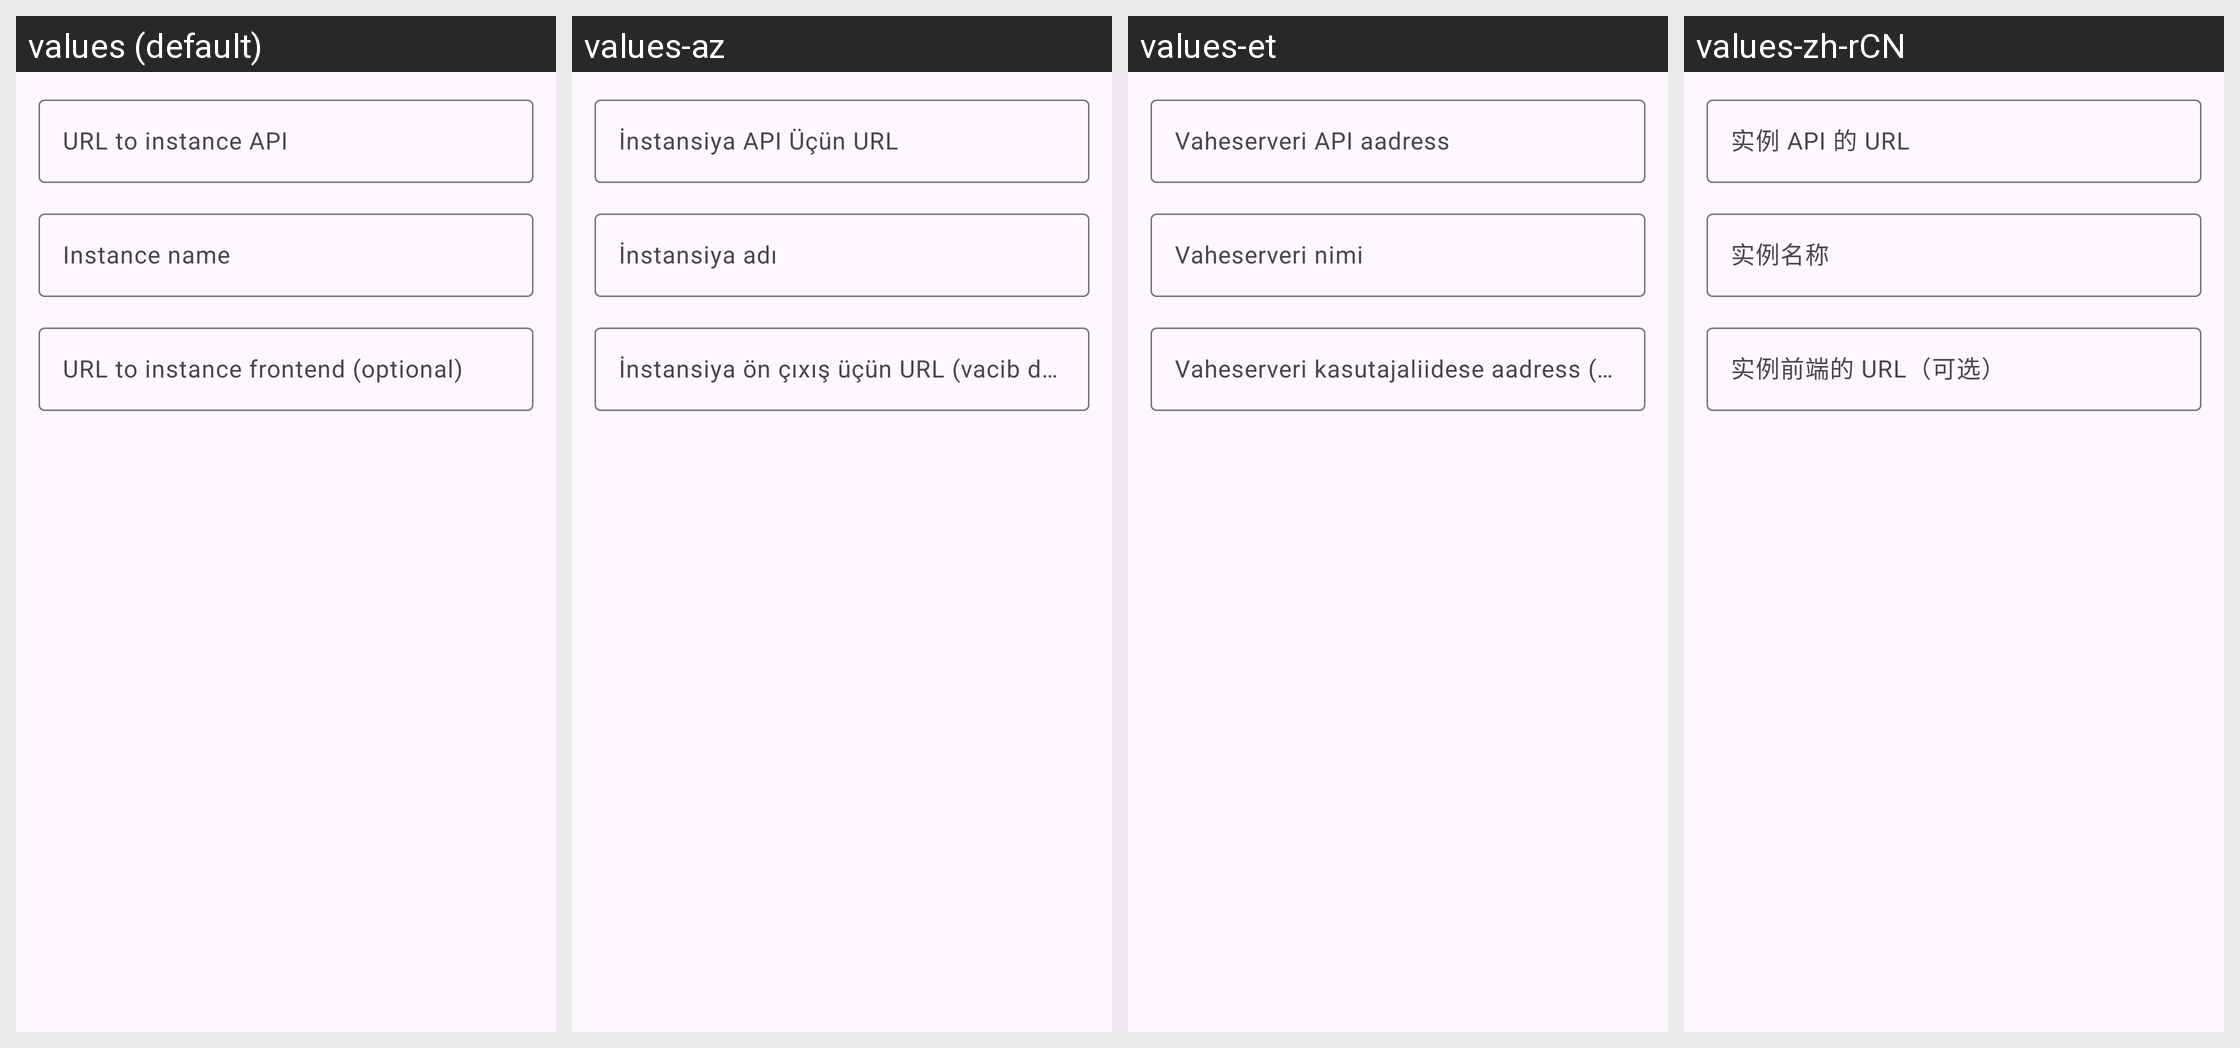

The Android screen above is rendered under several locales of the same app. Produce the string resources it draws, with the default and per-locale values.
Android screen res/layout/dialog_custom_instance.xml rendered under 4 locales, left to right: values (default), values-az, values-et, values-zh-rCN. Device: Nexus 5 (rendered at 1080×1920; each locale shown at half size, 540×960, under a caption strip naming it); theme BaseTheme.
Other locales in the repository, not shown: values-af, values-ar, values-as, values-azb, values-be, values-bg, values-bn, values-ca, values-ckb, values-cs, values-da, values-de, values-el, values-eo, values-es, values-eu, values-fa, values-fi, values-fil, values-fr, values-gu, values-haw, values-hi, values-hr, values-hu, values-hy, values-ia, values-in, values-is, values-it, values-iw, values-ja, values-km, values-ko, values-lt, values-lv, values-ml, values-mr, values-ms, values-nb-rNO, values-ne, values-nl, values-or, values-pa, values-pl, values-pt, values-pt-rBR, values-ro, values-ru, values-si, values-sk, values-so, values-sr, values-sv, values-ta, values-th, values-tk, values-tr, values-ug, values-uk, values-ur, values-uz, values-vi, values-yue, values-zh-rTW.
Strings drawn on this screen, with the default value and each locale's value (text and hints the layout hard-codes, and strings that could not be matched under every locale, appear in the picture but are not listed):

instance_api_url
  values: URL to instance API
  values-az: İnstansiya API Üçün URL
  values-et: Vaheserveri API aadress
  values-zh-rCN: 实例 API 的 URL

instance_name
  values: Instance name
  values-az: İnstansiya adı
  values-et: Vaheserveri nimi
  values-zh-rCN: 实例名称

instance_frontend_url
  values: URL to instance frontend (optional)
  values-az: İnstansiya ön çıxış üçün URL (vacib deyil)
  values-et: Vaheserveri kasutajaliidese aadress (valikuline)
  values-zh-rCN: 实例前端的 URL（可选）
